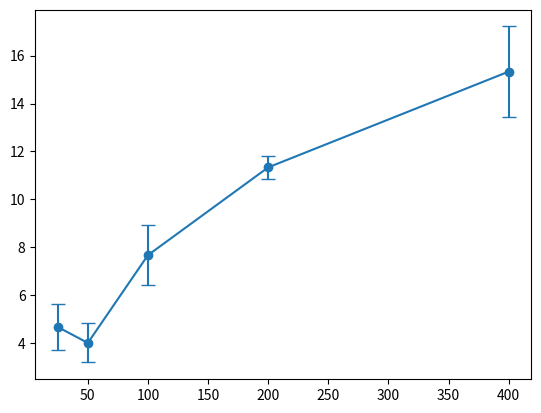

Python code for this plot: (Note: this script raises an exception after producing the figure.)
import numpy as np
import matplotlib.pyplot as plt

words = [25, 50, 100, 200, 400]

no_persona = [
    [6, 4, 4],
    [4, 3, 5],
    [8, 9, 6],
    [11, 12, 11],
    [18, 14, 14]
]

short_persona = [
    [5, ], [...], [...], [...], [...]
]

long_persona = [
    [...], [...], [...], [...], [...]
]

anti_rep = [
    [...], [...], [...], [...], [...]
]

def get_stats(data):
    means = [np.mean(d) for d in data]
    stds = [np.std(d) for d in data]
    return means, stds

plt.figure()

for data, label, marker in [
    (no_persona, "No Persona", 'o'),
    (short_persona, "Short Persona", 's'),
    (long_persona, "Long Persona", '^'),
    (anti_rep, "Persona + Anti-Rep", 'D')
]:
    means, stds = get_stats(data)
    plt.errorbar(words, means, yerr=stds, marker=marker, capsize=5, label=label)

plt.xlabel("Max Words")
plt.ylabel("Synonymous Repetition Occurrences")
plt.title("Synonymous Repetition Occurrence vs Response Length")
plt.legend()
plt.show()
